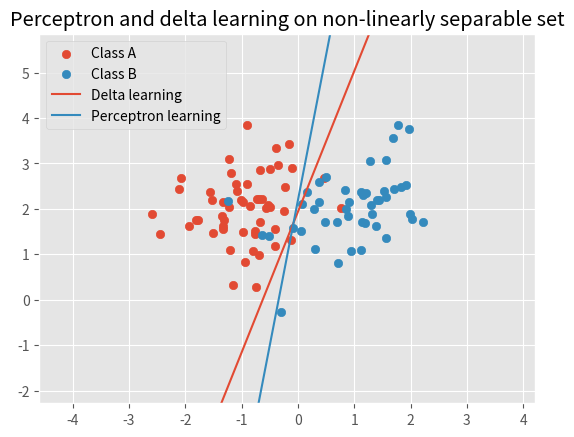
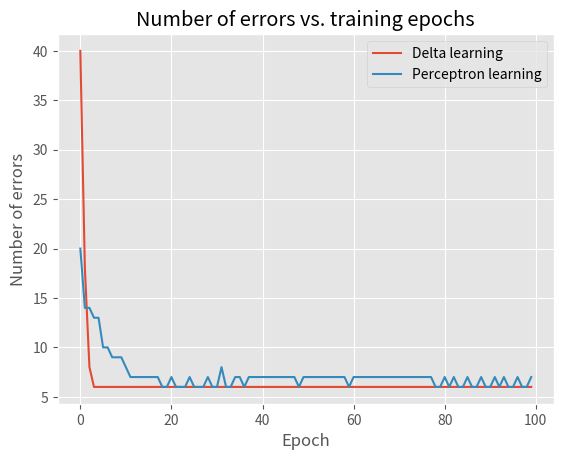

Recreate these plots in Python, in order.
# %%
import numpy as np
from matplotlib import pyplot as plt

plt.style.use('ggplot')

# np.random.seed(3)

class Perceptron():
    def __init__(self, learning_method="perceptron", learning_rate=0.001, n_epochs=20, n_data=None):
        # Learning parameters
        self.learning_method = learning_method
        self.learning_rate = learning_rate
        self.n_epochs = n_epochs
        # Model variables
        self.weights = None
        self.n_inputs = None
        self.n_outputs = None
        self.n_data = n_data
        # Bookkeeping
        self.squared_errors = None
        self.n_errors = None

    def predict(self, x):
        if not self.learning_method == "delta_no_bias":
            x = self.extend_data_with_bias(x)

        if float(self.weights.dot(x)) > 0:
            return 1
        else:
            return -1

    def predict_array(self, X):
        pred = self.weights @ X
        pred[pred > 0] = 1
        pred[pred < 0] = -1
        return pred


    def fit(self, data, labels):
        self.squared_errors = [] # Clear error bookkeeping
        self.n_errors = []
        self.n_inputs = len(data[0:2])
        self.n_outputs = 1

        if self.learning_method == "perceptron":
            self.perceptron_fit(data, labels)
        elif self.learning_method == "delta":
            self._delta_fit(data, labels)
        elif self.learning_method == "delta_no_bias":
            self._delta_fit_no_bias(data, labels)

    def perceptron_fit(self, data, labels):
        '''
        Fit classifier using perceptron learning
        '''
        self.weights = np.random.normal(0, 0.5, (self.n_inputs+1))
        # Plot the DATA
        # plot_data(data.T[0:-1, :])
        data = data.T
        data = self.extend_data_with_bias(data)
        symmetric_labels = labels.copy()
        labels = labels > 0
        output = np.dot(self.weights, data) > 0
        for i in range(self.n_epochs):
            preds = self.predict_array(data)
            n_errors = np.sum(preds != symmetric_labels)
            self.n_errors.append(n_errors)

            output = np.dot(self.weights, data) > 0
            check = output == labels
            self.update_weights(data, check, labels)


    def update_weights(self, data, check, labels):
        """Helper function to perceptron learning."""
        for i in range(len(labels)):
            if not check[i]:
                if labels[i] > 0:  # -1 but should have been 1
                    self.weights = self.weights + \
                        self.learning_rate * data[:, i]
                else:
                    self.weights = self.weights - \
                        self.learning_rate * data[:, i]


    def _delta_fit(self, data, labels, n_epochs=None):
        """Fit classifier using delta rule learning."""
        if not n_epochs:
            n_epochs = self.n_epochs
        bias_ones = np.ones((len(data), 1))
        # Add column of ones, representing bias
        data = np.column_stack([data, bias_ones])
        # Tranpose so as to match assignment instruction dimensions
        data = data.transpose()
        # Randomizes initial weights
        self.weights = np.random.normal(0, 0.5, (1, data.shape[0]))
        # Run delta rule iterations
        self._delta_iterate(data, labels, n_epochs)


    def _delta_fit_no_bias(self, data, labels, n_epochs=None):
        """Fit classifier using delta rule learning, without using any bias."""
        if not n_epochs:
            n_epochs = self.n_epochs
        # Tranpose so as to match assignment instruction dimensions
        data = data.transpose()
        # Randomizes initial weights
        self.weights = np.random.normal(0, 0.5, (1, data.shape[0]))
        # Run delta rule iterations
        self._delta_iterate(data, labels, n_epochs)


    def _delta_iterate(self, data, labels, n_epochs):
        for _ in range(self.n_epochs):
            # Calculate squared errors
            error = self.weights @ data - labels
            error_square_sum = float(error @ error.T)
            self.squared_errors.append(error_square_sum)
            # Calculate number of errors
            preds = self.predict_array(data)
            n_errors = np.sum(preds != labels)
            self.n_errors.append(n_errors)

            # Delta learning rule taken from assignment instructions
            delta_weights = -(self.learning_rate *
                error @ (data.transpose()))
            # Update weights
            self.weights += delta_weights


    def extend_data_with_bias(self, data):
        '''
        Extend data with a row of ones for the bias weight
        '''
        dim = data.shape[1] if len(data.shape) > 1 else 1
        data = np.row_stack([data, np.ones(dim)])
        return data


def generate_data(N, plot=False, meanA=None, meanB=None, sigmaA=None, sigmaB=None):
    '''
    Generates data of two linearly seperable classes of N samples
    '''
    # Set up gaussian distribution parameters
    if not meanA:
        meanA = [4, 2]
    if not sigmaA:
        covA = np.array([[0.5, 0],
                         [0, 0.5]])
    else:
        covA = np.array([[sigmaA, 0],
                         [0, sigmaA]])
    if not meanB:
        meanB = [-2, 2]
    if not sigmaB:
        covB = np.array([[0.5, 0],
                         [0, 0.5]])
    else:
        covB = np.array([[sigmaB, 0],
                         [0, sigmaB]])

    classA = np.random.multivariate_normal(meanA, covA, N)
    classB = np.random.multivariate_normal(meanB, covB, N)

    classA_extended = np.column_stack([classA, np.ones(N)])
    classB_extended = np.column_stack([classB, -np.ones(N)])
    data = np.row_stack([classA_extended, classB_extended])
    np.random.shuffle(data)
    # data = np.array([[classA, np.zeros(N)],
    #                  [classB, np.ones(N)]])
    # print(data)
    if plot:
        plt.scatter(classA[:, 0], classA[:, 1], label="Class A")
        plt.scatter(classB[:, 0], classB[:, 1], label="Class B")

        plt.plot()

    return data

def split_data(data, n_train_samples):
    n_test_samples = len(data) - n_train_samples
    patterns_train = data[:n_train_samples, :2]
    targets_train = data[:n_train_samples, 2]
    patterns_test = data[-n_test_samples:, :2]
    targets_test = data[-n_test_samples:, 2]
    return patterns_train, targets_train, patterns_test, targets_test

def test_accuracy(model, patterns_test, targets_test):
    n_correct = 0
    n_incorrect = 0
    for test_sample in zip(patterns_test, targets_test):
        # Reshape pattern array into 2-d array
        pattern = np.reshape(test_sample[0], (-1, 1))
        target = test_sample[1]
        prediction = model.predict(pattern)
        if prediction == target:
            n_correct += 1
        else:
            n_incorrect += 1
        return n_correct/(n_correct + n_incorrect)


def plot_decision_boundary(data, *weights, title=None, labels=None):
    """Take weights and plot corresponding decision boundary (2d).

    Weights should be an (1,N) shape 2-d array, and not a (N,) 1-d array.

    Data is used for scatter plotting, and should contain train data or test data, but probably
    not both. An arbitrary number of sets of weights can be given.

    Decision boundary is defined by the line wv = 0. In other words,
    it is given by the line that is perpendicular to w. This is given by
    wv = w_0*x_0 + w_1*x_1 + w_2 = 0 => x_2 = -(w_0/w_1)*x_0 - (w_2/w_1)
    which is the equation for a straight line.
    """

    # Scatterplot data points
    classA = data[data[:, 2] == 1]
    classB = data[data[:, 2] == -1]
    plt.scatter(classA[:, 0], classA[:, 1], label="Class A")
    plt.scatter(classB[:, 0], classB[:, 1], label="Class B")

    if not labels:
        labels = ['Decision boundary {}'.format(i) for i in range(len(weights))]

    # Plot decision boundaries
    for i, weight_set in enumerate(weights):
        weight_set = weight_set.flatten()
        v_x = np.linspace(-5, 5, 100)
        if len(weight_set) == 3:
            # with bias
            v_y = -(weight_set[0]/weight_set[1])*v_x - weight_set[2]/weight_set[1]
        else:
            # without bias
            v_y = -(weight_set[0]/weight_set[1])*v_x
        plt.plot(v_x, v_y, label=labels[i])

    # Show plot
    x_max = np.max(data[:, 0])
    x_min = np.min(data[:, 0])
    y_max = np.max(data[:, 1])
    y_min = np.min(data[:, 1])
    plt.xlim(x_min-2, x_max+2)
    plt.ylim(y_min-2, y_max+2)
    plt.legend()
    if title:
        plt.title(title)
    plt.show()

def plot_squared_errors(*squared_errors_list, labels=None):
    """Take list of lists squared errors and plot it."
    Keyword arg plot_labels_list allows custom labels to be set.
    """
    if not labels:
        labels = ["Preceptron {}".format(i) for i in range(len(squared_errors_list))]
    for squared_errors, plot_label in zip(squared_errors_list, labels):
        plt.plot(range(len(squared_errors)), squared_errors, label=plot_label)
    plt.title('Squared errors vs. training epochs')
    plt.xlabel("Epoch")
    plt.ylabel("Squared error")
    plt.legend()
    plt.show()

def plot_n_errors(*n_errors_list, labels=None):
    """Take list of lists of number of errors and plot it."
    Keyword arg plot_labels_list allows custom labels to be set.
    """
    if not labels:
        labels = ["Preceptron {}".format(i) for i in range(len(n_errors_list))]
    for n_errors, plot_label in zip(n_errors_list, labels):
        plt.plot(range(len(n_errors)), n_errors, label=plot_label)
    plt.title('Number of errors vs. training epochs')
    plt.xlabel("Epoch")
    plt.ylabel("Number of errors")
    plt.legend()
    plt.show()


def test_perceptron_learning():
    # Test perceptron learning
    print("DOING PERCEPTRON LEARNING")
    n_data = 50
    data = generate_data(n_data).T
    node = Perceptron(learning_method='perceptron',
                      learning_rate=0.1, n_epochs=600, n_data=n_data)

    node.fit(data, data[2])
    print("FINISHED PERCEPTRON LEARNING")


def test_delta_learning():
    """Script for testing delta learning implementation and plotting decision boundaries."""

    # Set training and testing parameters
    n_epochs = 20
    learning_rate = 0.001
    n_data = 50
    n_train_samples = 25
    n_test_samples = n_data - n_train_samples
    n_trials = 5
    # learning_rule = "delta"
    learning_rule = "delta_no_bias"

    # Generate data
    data = generate_data(n_data)
    # Split data
    patterns_train, targets_train, patterns_test, targets_test = split_data(data, n_train_samples)


    # Initialize percepptron
    perceptron = Perceptron(learning_method=learning_rule, learning_rate=learning_rate, n_epochs=n_epochs)

    # Run training and testing n_trials times, save weights in list.
    weights_list = []
    accuracy = 0
    for trial in range(n_trials):
        perceptron.fit(patterns_train, targets_train)
        # Test accuracy
        accuracy += test_accuracy(perceptron, patterns_test, targets_test) / n_trials
        # Save final weights for plotting of decision boundaries
        weights_list.append(perceptron.weights)

    print("Example weights: {}".format(weights_list))
    print("Total testing accuracy: {}".format(accuracy))

    # Plot decision boundaries together with training data
    plot_decision_boundary(data[:n_train_samples], *weights_list,
                           title="Decision boundaries and training data")
    # Plot decision boundaries together with testing data
    plot_decision_boundary(data[-n_test_samples:], *weights_list,
                           title="Decision boundaries and testing data")

    # Plot squared errors
    plot_squared_errors([perceptron.squared_errors], ["Delta rule learning"])


def no_bias_comparison():
    """Generates plots needed for 3.1.2.3."""
    # Set training and testing parameters
    n_epochs = 2000
    learning_rate = 0.001
    n_data = 10
    n_train_samples = 5
    n_test_samples = n_data - n_train_samples

    # Generate data
    data = generate_data(n_data, meanA = [1.5, 2], meanB = [4.5, 2])
    # data = generate_data(n_data, meanA = [-1.5, 2], meanB = [1.5, 2])
    # Split data
    patterns_train, targets_train, patterns_test, targets_test = split_data(data, n_train_samples)

    delta_perceptron = Perceptron(learning_method="delta",
                                  learning_rate=learning_rate,
                                  n_epochs=n_epochs)
    delta_no_bias_perceptron = Perceptron(learning_method="delta_no_bias",
                                          learning_rate=learning_rate,
                                          n_epochs=n_epochs)

    delta_perceptron.fit(patterns_train, targets_train)
    delta_no_bias_perceptron.fit(patterns_train, targets_train)

    plot_squared_errors(delta_perceptron.squared_errors,
                        delta_no_bias_perceptron.squared_errors,
                        labels=["Delta learning with bias", "Delta learning without bias"])

    plot_decision_boundary(data[:n_train_samples],
                           delta_perceptron.weights,
                           delta_no_bias_perceptron.weights,
                           title="Effect of bias on delta learning",
                           labels=["Delta learning with bias", "Delta learning without bias"])

def non_linearly_separable():
    """Script that generates plots needed for 3.1.3."""
    n_epochs = 100
    learning_rate = 0.001
    n_data = 100
    n_train_samples = 100
    n_test_samples = n_data - n_train_samples

    data = generate_data(n_data, meanA = [-1, 2], meanB = [1, 2])
    patterns_train, targets_train, patterns_test, targets_test = split_data(data, n_train_samples)

    delta_perceptron = Perceptron(learning_method="delta",
                                  learning_rate=learning_rate,
                                  n_epochs=n_epochs)

    perceptron_perceptron = Perceptron(learning_method="perceptron",
                                       learning_rate=learning_rate,
                                       n_epochs=n_epochs)

    delta_perceptron.fit(patterns_train, targets_train)
    perceptron_perceptron.fit(patterns_train, targets_train)

    plot_decision_boundary(data[:n_train_samples],
                           delta_perceptron.weights,
                           perceptron_perceptron.weights,
                           title="Perceptron and delta learning on non-linearly separable set",
                           labels=["Delta learning", "Perceptron learning"])

    plot_n_errors(delta_perceptron.n_errors,
                  perceptron_perceptron.n_errors,
                  labels=["Delta learning", "Perceptron learning"])

    print(delta_perceptron.n_errors)

if __name__ == "__main__":
    # test_perceptron_learning()
    # test_delta_learning()
    # no_bias_comparison()
    non_linearly_separable()
